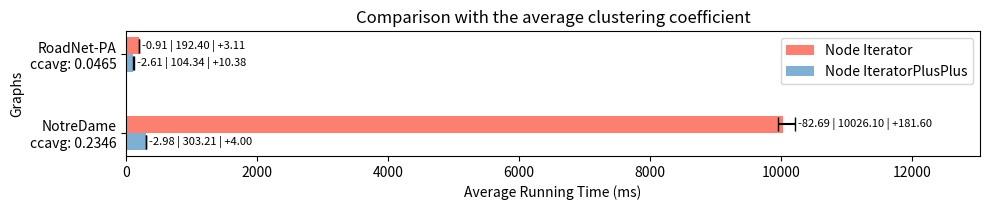

Write Python code to recreate this figure. (Note: this script raises an exception after producing the figure.)
import os
import matplotlib.pyplot as plt

nodeIterator = [192.399, 10026.1]
nodeIteratorplusplus = [104.336, 303.213]
ni_min = [191.486, 9943.41]
ni_max = [195.511, 10207.7]
nipp_min = [101.725, 300.229]
nipp_max = [114.716, 307.211]

inputs = [f'RoadNet-PA\nccavg: {0.0465}', f'NotreDame\nccavg: {0.2346}']

bar_width = 0.22
index = range(len(inputs))

fig, ax = plt.subplots(figsize=(10, 2.2), dpi=100)

alg1_bars = ax.barh(index, nodeIterator, bar_width, color="#fd7f6f", label='Node Iterator')

for i, (v, vmin, vmax) in enumerate(zip(nodeIterator, ni_min, ni_max)):
    ax.errorbar(v, i, xerr=[[v - vmin], [vmax - v]], fmt='', color='black', markersize=5, capsize=5)

alg2_bars = ax.barh([i + bar_width for i in index], nodeIteratorplusplus, bar_width, color="#7eb0d5", label='Node IteratorPlusPlus')

for i, (v, vmin, vmax) in enumerate(zip(nodeIteratorplusplus, nipp_min, nipp_max)):
    ax.errorbar(v, i + bar_width, xerr=[[v - vmin], [vmax - v]], fmt='', color='black', markersize=5, capsize=5)

ax.set_xlabel('Average Running Time (ms)')
ax.set_ylabel('Graphs')
ax.set_yticks([i + bar_width / 2 for i in index])
ax.set_yticklabels(inputs)
ax.invert_yaxis()
ax.legend()

for i, (v, vmin, vmax) in enumerate(zip(nodeIterator, ni_min, ni_max)):
    ax.text(vmax + 50, i, f'-{v-vmin:.2f} | {v:.2f} | +{vmax-v:.2f}', va='center', fontsize=8)
for i, (v, vmin, vmax) in enumerate(zip(nodeIteratorplusplus, nipp_min, nipp_max)):
    ax.text(vmax + 50, i + bar_width, f'-{v-vmin:.2f} | {v:.2f} | +{vmax-v:.2f}', va='center', fontsize=8)

ax.set_xlim(right=max(nodeIterator + nodeIteratorplusplus) * 1.3)

plt.subplots_adjust(right=0.9)

plt.title('Comparison with the average clustering coefficient')
plt.tight_layout()

script_dir = os.path.dirname(os.path.abspath(__file__))
plt.savefig(os.path.join(script_dir, 'NotreDameVsRoadNetPA.png'))

plt.show()
